Photos from the image-classification dataset "split" in the GitHub repository dalayne95/harmful-algal-bloom-detection. Its 2 classes are: algae, not algae.

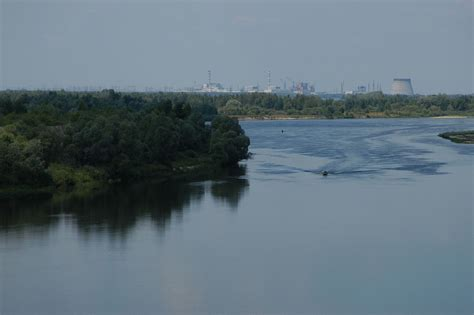
Label: not algae

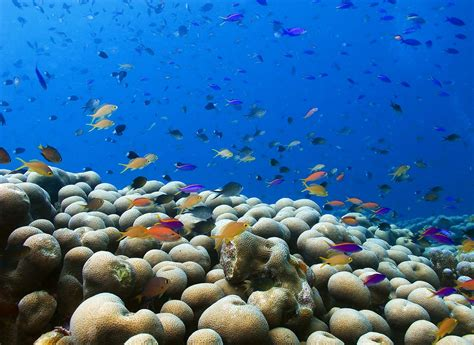
Label: not algae

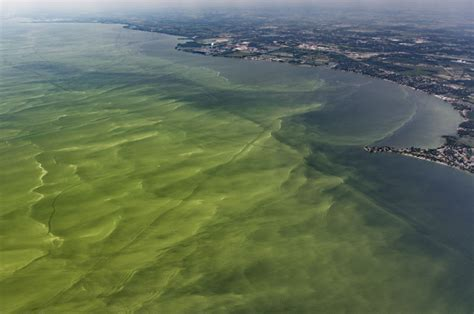
Label: algae

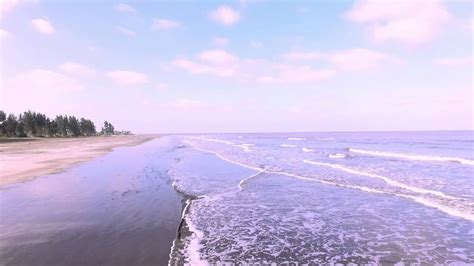
Label: not algae

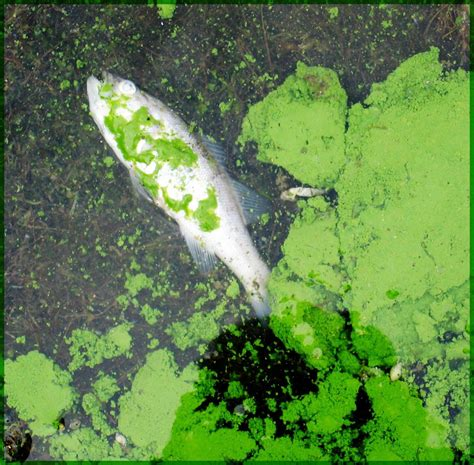
Label: algae

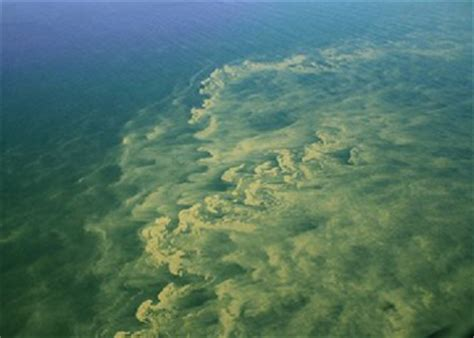
Label: algae
